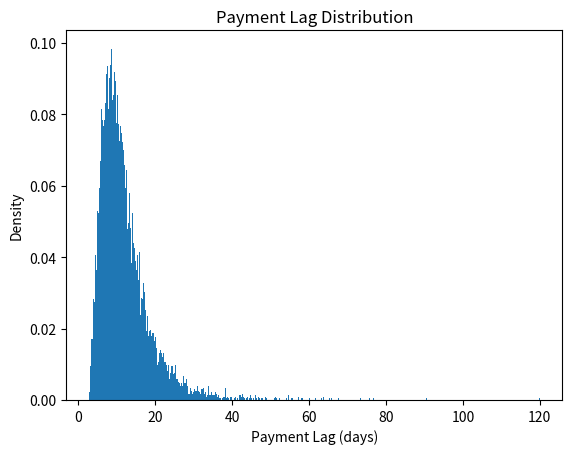
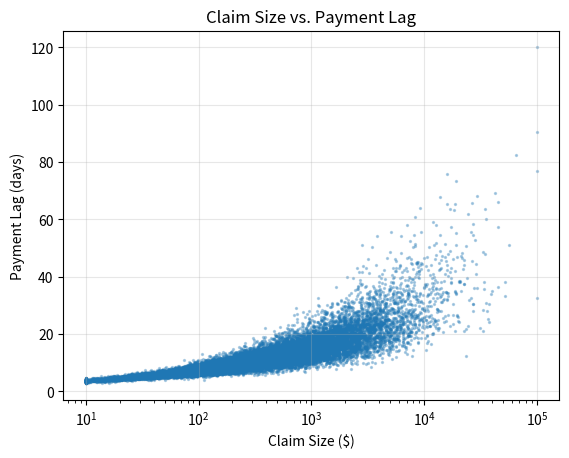

Python code for these plots, in order:
import numpy as np
import matplotlib.pyplot as plt

# paramters (to be changed to test the distribution of payment lags)
mu_intercept = 0.62
mu_slope = 0.3
sigma_intercept = -0.02
sigma_slope = 0.035

#Claim sizes (distribution copied from dataset_creation file)
np.random.seed(42)
claims_number = 20000
claim_sizes = np.random.lognormal(5.8, 1.5, claims_number)
claim_sizes = np.clip(claim_sizes, 10.0, 100000.0)

# Generate payment lags from the claim sizes
log_sizes = np.log(claim_sizes)
mus = mu_intercept + mu_slope*log_sizes
sigmas = np.maximum(0.1, sigma_intercept + sigma_slope*log_sizes)
payment_lags = np.random.lognormal(mus, sigmas)

# clip payment lags at 120 days no matter the claim size to account for 
# regulatory compliance
payment_lags = np.clip(payment_lags, None, 120)

# Graph 1: checking the distribution of the payment lags
plt.figure()
plt.hist(payment_lags, 1000, density=True)
plt.xlabel("Payment Lag (days)")
plt.ylabel("Density")
plt.title("Payment Lag Distribution")
plt.show()

# Graph 2: checking the payment lags against claim sizes
plt.figure()
plt.scatter(claim_sizes, payment_lags, s=2, alpha=0.3)
plt.xscale('log')
plt.xlabel("Claim Size ($)")
plt.ylabel("Payment Lag (days)")
plt.title("Claim Size vs. Payment Lag")
plt.grid(alpha=0.3)
plt.show()
